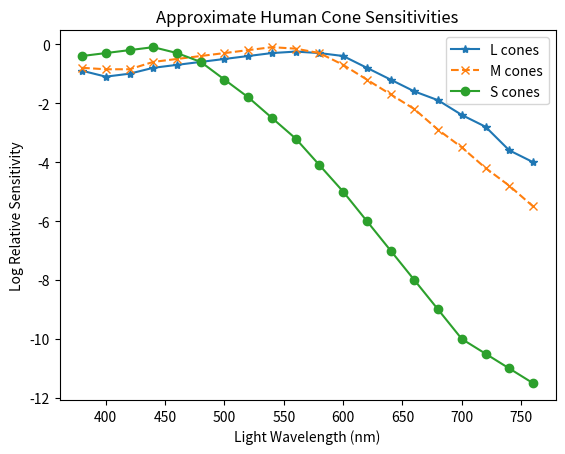
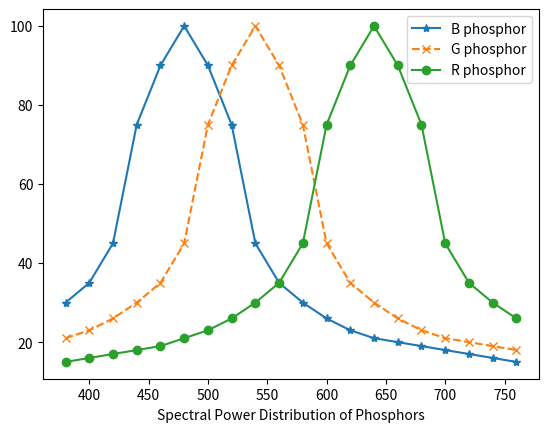
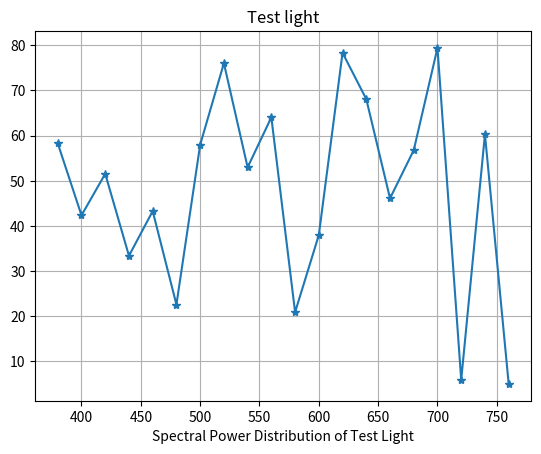
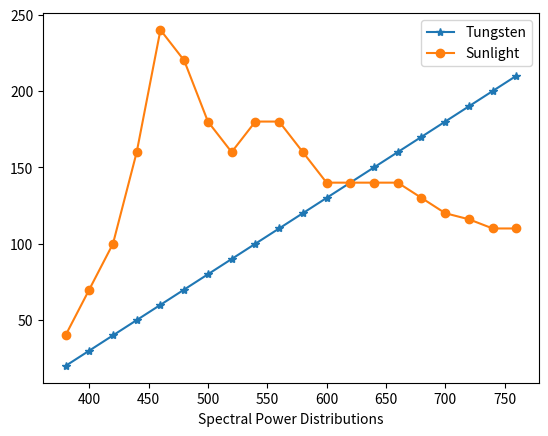
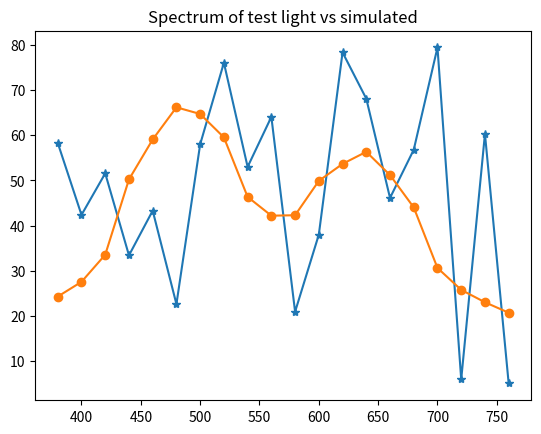
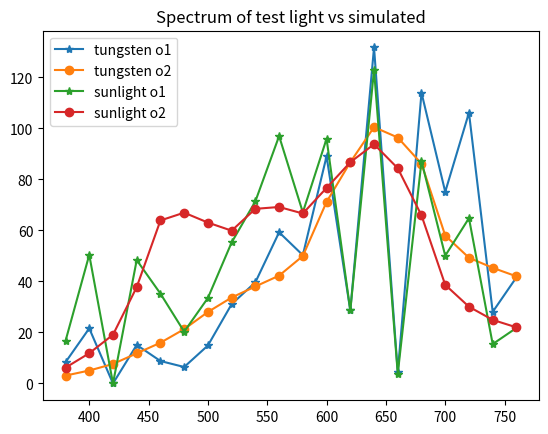

These charts were generated, in order, by the following Python code:
# Homework for Stanford Course
import numpy as np
from matplotlib import pyplot as plt


# This defines 20 discrete wavelengths
wavelength = np.linspace(380, 760, 20) #(nm)

# Define the vectors of cone responsiveness
# Cone sensitivies for wavelengths in the visible range.  This data is=20
#  based on a graph on page 93 in Wandell's "Foundations of Vision"=20
L_cone_log = np.array([-.9,-1.1,-1,-.8,-.7,-.6,-.5,-.4,-.3,-.25,-.3,-.4,-.8,-1.2,-1.6,-1.9,-2.4,-2.8,-3.6,-4])
M_cone_log = np.array([-.8,-.85,-.85,-.6,-.5,-.4,-.3,-.2,-.1,-.15,-.3,-.7,-1.2,-1.7,-2.2,-2.9,-3.5,-4.2,-4.8,-5.5])
S_cone_log = np.array([-.4,-.3,-.2,-.1,-.3,-.6,-1.2,-1.8,-2.5,-3.2,-4.1,-5,-6,-7,-8,-9,-10,-10.5,-11,-11.5])

# Raise,everything to the 10 power to get the actual responsitivies. =20
# These vectors contain the coefficients l_i, m_i, and s_i described in =
the=20
# problem statement from shortest to longest wavelength.=20
L_coefficients = 10**(L_cone_log)
M_coefficients = 10**(M_cone_log)
S_coefficients = 10**(S_cone_log)

# Plot the cone responsiveness.=20
plt.figure()
plt.plot(wavelength,L_cone_log,'-*')
plt.plot(wavelength,M_cone_log,'--x')
plt.plot(wavelength,S_cone_log,'-o')
plt.xlabel('Light Wavelength (nm)')
plt.ylabel('Log Relative Sensitivity')
plt.legend(['L cones', 'M cones', 'S cones'])
plt.title('Approximate Human Cone Sensitivities')



# Spectral Power Distribution of phosphors from shortest to longest wavelength
B_phosphor = np.array([30,35,45,75,90,100,90,75,45,35,30,26,23,21,20,19,18,17,16,15])
G_phosphor = np.array([21,23,26,30,35,45,75,90,100,90,75,45,35,30,26,23,21,20, 19,18])
R_phosphor = np.array([15,16,17,18,19,21,23,26,30,35,45,75,90,100,90,75,45,35,30,26])

#Plot the phosphors
plt.figure()
plt.plot(wavelength, B_phosphor,'-*')
plt.plot(wavelength, G_phosphor,'--x')
plt.plot(wavelength, R_phosphor,'-o')
plt.xlabel('Light wavelength (nm)')
plt.xlabel('Spectral Power Distribution of Phosphors')
plt.legend(['B phosphor', 'G phosphor', 'R phosphor'])


# This is the spectral power distribution of the test light from the=20
# shortest wavelength to the longest.=20
test_light = np.array([ 58.2792,42.3496,51.5512,33.3951,43.2907,22.5950,57.9807,
               76.0365,52.9823,64.0526,20.9069,37.9818,78.3329,68.0846,
               46.1095,56.7829,79.4211,5.9183,60.2869,5.0269])

#Plot the test light
plt.figure()
plt.plot(wavelength, test_light, '-*')
plt.grid()
plt.xlabel('Light wavelength (nm)')
plt.xlabel('Spectral Power Distribution of Test Light')
plt.title('Test light')

# Define approximate spectrums for sunlight and a tungsten bulb. =20
# The powers are in order of increasing wavelength
tungsten = np.array([20,30,40,50,60,70,80,90,100,110,120,130,140,150,160,170,180,190,200,210])
sunlight= np.array([40,70,100,160,240,220,180,160,180,180,160,140,140,140,140,130,120,116,110,110])

#Plot,the specturms
plt.figure()
plt.plot(wavelength,tungsten,'-*')
plt.plot(wavelength,sunlight,'-o')
plt.xlabel('Light wavelength (nm)')
plt.xlabel('Spectral Power Distributions')
plt.legend(['Tungsten','Sunlight'])



# 3.2 c)

X = np.vstack((L_coefficients, M_coefficients, S_coefficients))
colors = np.vstack((R_phosphor, G_phosphor, B_phosphor))

a = np.linalg.inv(X.dot(colors.T)).dot(X).dot(test_light[np.newaxis].T)
pow_dens = colors.T.dot(a)

plt.figure()
plt.plot(wavelength, test_light, '-*')
plt.plot(wavelength,pow_dens, '-o')
plt.title('Spectrum of test light vs simulated')

print('3.2.c colors of two dens. spectra are the same')
print(X.dot(test_light))
print((X.dot(pow_dens)).T[0])


# 3.2 d)

np.random.seed(1)
r1 = np.random.random((20,1))

ar2 = np.linalg.inv(X.dot(np.diag(tungsten)).dot(colors.T)).dot(X).dot(np.diag(tungsten)).dot(r1)
r2 = colors.T.dot(ar2)

# control the results
print('3.2.b colors of two dens. spectra are the same under tungsten bulb')
print(X.dot(np.diag(tungsten)).dot(r1))
print(X.dot(np.diag(tungsten)).dot(r2))

print('3.2.b colors of two dens. spectra are the different under sun')
print(X.dot(np.diag(sunlight)).dot(r1))
print(X.dot(np.diag(sunlight)).dot(r2))

plt.figure()
plt.plot(wavelength, np.diag(tungsten).dot(r1), '-*')
plt.plot(wavelength, np.diag(tungsten).dot(r2), '-o')
plt.plot(wavelength, np.diag(sunlight).dot(r1), '-*')
plt.plot(wavelength, np.diag(sunlight).dot(r2), '-o')
plt.title('Spectrum of test light vs simulated')
plt.legend(['tungsten o1','tungsten o2','sunlight o1','sunlight o2'])


plt.show()